8-way image classification set "yolo_classification_data" from GitHub (MarinaNasser/Nebras_RandD); label vocabulary: ascending colon, cecum, descending colon, hepatic flexure, rectum, sigmoid colon, splenic flexure, transverse colon.

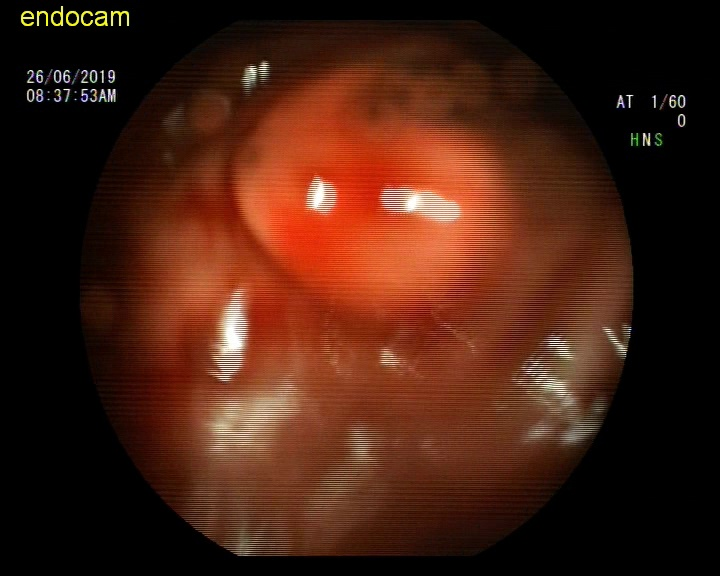
Label: ascending colon

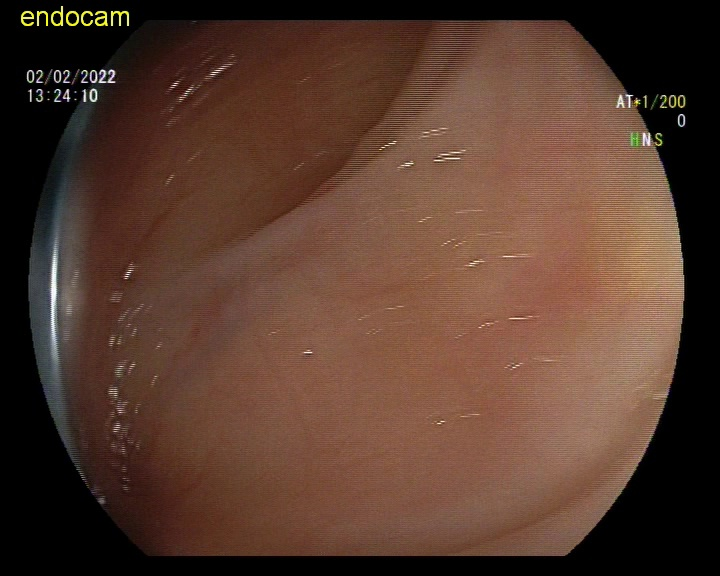
Label: descending colon

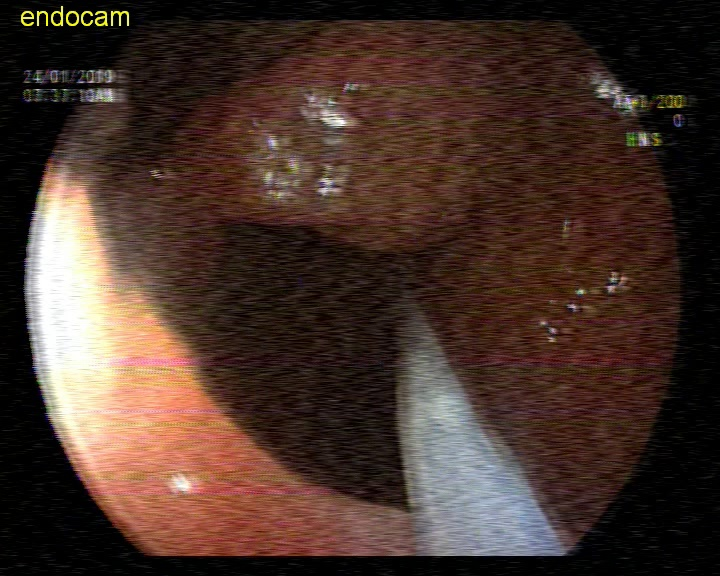
Label: sigmoid colon

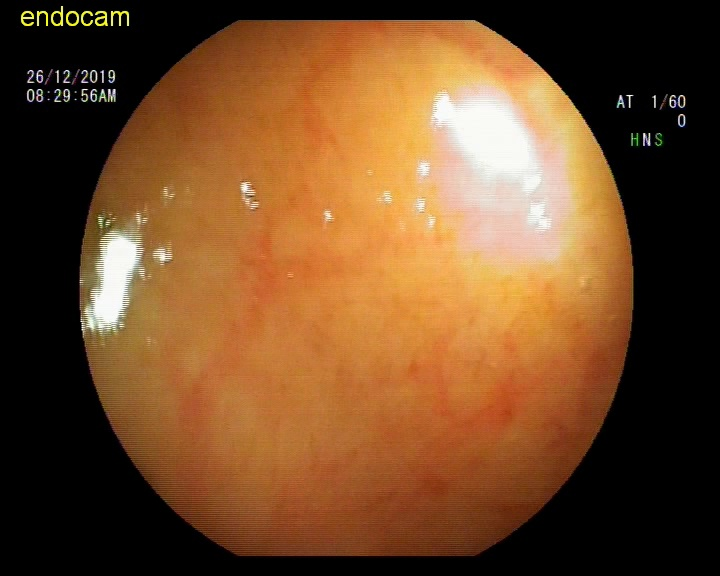
Label: hepatic flexure

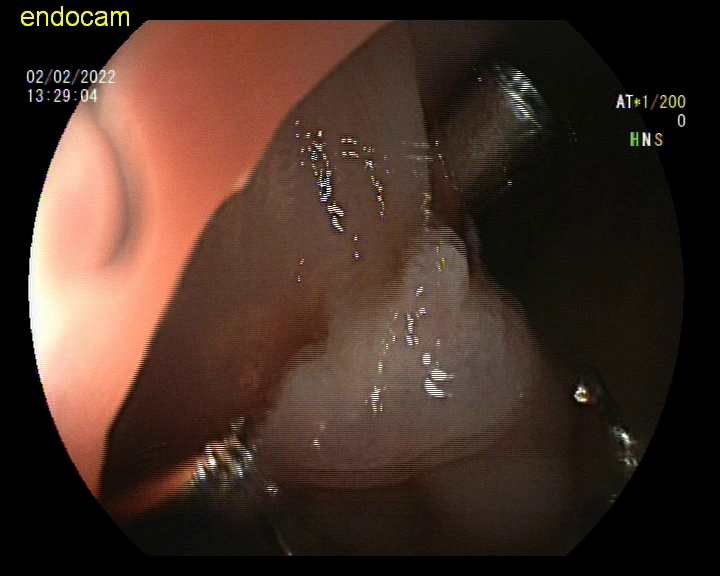
Label: descending colon

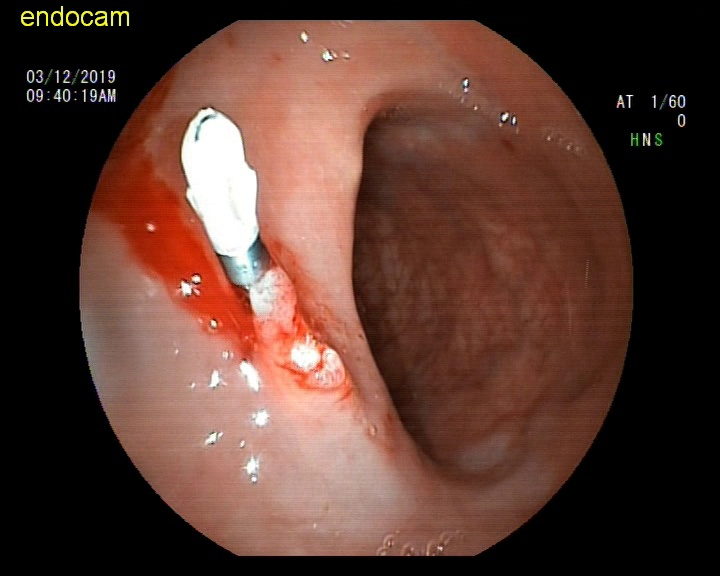
Label: rectum
